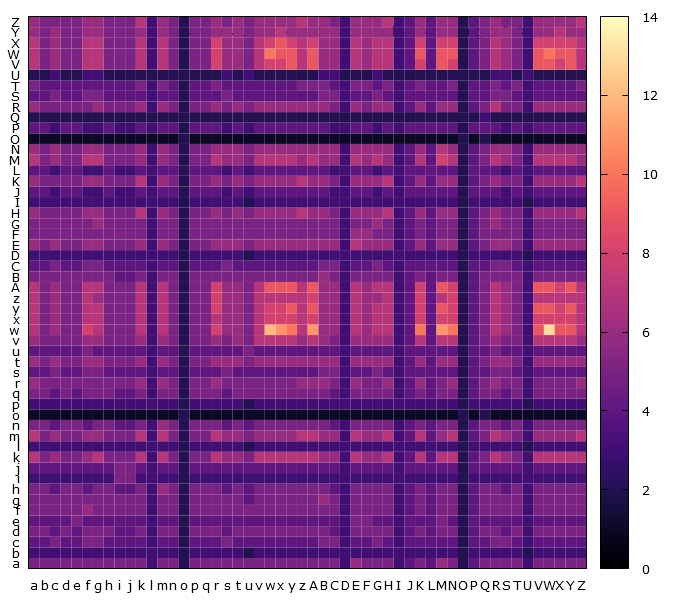

Source data for this figure (header and first rows):
, a, b, c, d, e, f, g, h, i, j, k, l, m, n, o, p, q, r, s, t, u, v, w
a, 5, 5, 5, 5, 5, 5, 5, 5, 5, 5, 5, 3, 5, 5, 2, 5, 5, 5, 5, 5, 5, 5, 5
b, 3, 3, 3, 3, 3, 3, 3, 3, 3, 3, 3, 3, 3, 3, 2, 3, 3, 3, 3, 3, 2, 3, 3
c, 4, 4, 5, 4, 4, 5, 5, 4, 4, 4, 4, 3, 4, 4, 2, 4, 4, 4, 5, 4, 4, 4, 4
d, 5, 5, 4, 5, 4, 5, 5, 5, 4, 4, 5, 3, 5, 5, 2, 5, 5, 5, 4, 5, 5, 5, 5
e, 4, 4, 4, 4, 5, 4, 4, 4, 4, 4, 4, 3, 4, 4, 2, 4, 4, 4, 4, 4, 4, 4, 4
f, 5, 5, 5, 5, 5, 6, 5, 5, 5, 5, 5, 3, 5, 5, 2, 5, 5, 5, 5, 5, 5, 5, 5
g, 5, 5, 5, 5, 5, 5, 5, 5, 5, 5, 5, 3, 5, 5, 2, 5, 5, 5, 5, 5, 4, 5, 5
h, 5, 5, 4, 5, 5, 4, 5, 5, 4, 4, 5, 3, 6, 5, 2, 5, 5, 5, 4, 5, 4, 5, 5
i, 3, 3, 3, 3, 3, 3, 3, 3, 5, 5, 3, 3, 3, 3, 2, 3, 3, 3, 3, 3, 3, 3, 3
j, 4, 4, 4, 4, 4, 4, 4, 4, 5, 5, 4, 3, 4, 4, 2, 4, 4, 4, 4, 4, 4, 4, 4
k, 7, 5, 6, 5, 5, 6, 7, 5, 5, 5, 7, 3, 7, 5, 2, 5, 5, 7, 6, 6, 5, 7, 7
l, 3, 3, 3, 3, 3, 3, 3, 3, 3, 3, 3, 3, 3, 3, 2, 3, 3, 3, 3, 3, 2, 3, 3
m, 7, 5, 6, 5, 5, 6, 6, 5, 5, 5, 7, 3, 7, 5, 2, 5, 5, 7, 6, 6, 5, 6, 6
n, 5, 5, 4, 5, 5, 4, 5, 5, 4, 4, 5, 3, 6, 5, 2, 5, 5, 5, 4, 5, 4, 5, 5
o, 1, 1, 1, 1, 1, 1, 1, 1, 1, 1, 1, 1, 1, 1, 2, 1, 1, 1, 1, 1, 1, 1, 1
p, 3, 3, 3, 3, 3, 3, 3, 3, 3, 3, 3, 3, 3, 3, 2, 3, 3, 3, 3, 3, 2, 3, 3
q, 5, 5, 4, 5, 4, 5, 5, 5, 4, 4, 5, 3, 5, 5, 2, 5, 5, 5, 4, 5, 5, 5, 5
r, 6, 5, 5, 5, 5, 5, 5, 5, 5, 5, 6, 3, 6, 5, 2, 5, 5, 6, 5, 5, 5, 5, 5
s, 4, 4, 5, 4, 4, 5, 5, 4, 4, 4, 4, 3, 4, 4, 2, 4, 4, 4, 5, 4, 4, 4, 4
t, 6, 5, 6, 5, 5, 6, 6, 5, 5, 5, 6, 3, 6, 5, 2, 5, 5, 6, 6, 6, 5, 6, 6
u, 4, 4, 4, 4, 4, 5, 4, 4, 4, 4, 4, 3, 4, 4, 2, 4, 4, 4, 4, 4, 5, 4, 4
v, 6, 5, 5, 5, 5, 6, 6, 5, 5, 5, 6, 3, 6, 5, 2, 5, 5, 6, 5, 6, 5, 7, 7
w, 7, 5, 6, 5, 5, 8, 7, 5, 5, 5, 7, 3, 7, 5, 2, 5, 5, 8, 6, 6, 5, 7, 12
x, 7, 5, 6, 5, 5, 7, 7, 5, 5, 5, 7, 3, 7, 5, 2, 5, 5, 7, 6, 6, 5, 7, 8
y, 7, 5, 6, 5, 5, 7, 7, 5, 5, 5, 7, 3, 7, 5, 2, 5, 5, 8, 6, 6, 5, 7, 8
z, 7, 5, 6, 5, 5, 7, 6, 5, 5, 5, 7, 3, 7, 5, 2, 5, 5, 8, 6, 6, 5, 7, 7
A, 7, 5, 6, 5, 5, 7, 7, 5, 5, 5, 7, 3, 7, 5, 2, 5, 5, 8, 6, 6, 5, 7, 9
B, 5, 5, 5, 5, 5, 5, 5, 5, 4, 4, 5, 3, 5, 5, 2, 5, 5, 5, 5, 5, 5, 5, 5
C, 4, 4, 5, 4, 4, 5, 5, 4, 4, 4, 4, 3, 4, 4, 2, 4, 4, 4, 5, 4, 4, 4, 4
D, 3, 3, 3, 3, 3, 3, 3, 3, 3, 3, 3, 3, 3, 3, 2, 3, 3, 3, 3, 3, 2, 3, 3
E, 6, 5, 6, 5, 5, 6, 6, 5, 5, 5, 6, 3, 6, 5, 2, 5, 5, 6, 6, 6, 5, 6, 6
F, 5, 5, 5, 5, 5, 5, 5, 5, 5, 5, 5, 3, 5, 5, 2, 5, 5, 5, 5, 5, 5, 5, 5
G, 5, 5, 5, 5, 5, 5, 6, 5, 5, 5, 5, 3, 5, 5, 2, 5, 5, 5, 5, 5, 5, 5, 5
H, 6, 5, 5, 5, 5, 6, 6, 5, 5, 5, 7, 3, 6, 5, 2, 5, 5, 6, 5, 6, 5, 6, 6
I, 3, 3, 3, 3, 3, 3, 3, 3, 3, 3, 3, 3, 3, 3, 2, 3, 3, 3, 3, 3, 2, 3, 3
J, 4, 4, 3, 4, 4, 3, 3, 4, 3, 3, 4, 3, 4, 4, 2, 4, 4, 4, 3, 4, 3, 4, 4
K, 6, 5, 5, 5, 5, 6, 6, 5, 5, 5, 7, 3, 6, 5, 2, 5, 5, 6, 5, 6, 5, 6, 6
L, 4, 4, 3, 4, 4, 3, 3, 4, 3, 3, 4, 3, 4, 4, 2, 4, 4, 4, 3, 4, 3, 4, 4
M, 7, 5, 6, 5, 5, 7, 7, 5, 5, 5, 6, 3, 6, 5, 2, 5, 5, 7, 6, 6, 5, 7, 7
N, 6, 5, 6, 5, 5, 6, 6, 5, 5, 5, 6, 3, 6, 5, 2, 5, 5, 6, 6, 6, 5, 6, 6
O, 1, 1, 1, 1, 1, 1, 1, 1, 1, 1, 1, 1, 1, 1, 2, 1, 1, 1, 1, 1, 1, 1, 1
P, 4, 4, 3, 4, 4, 3, 3, 4, 3, 3, 4, 3, 4, 4, 2, 4, 4, 4, 3, 4, 3, 4, 4
Q, 2, 2, 2, 2, 2, 2, 2, 2, 2, 2, 2, 2, 2, 2, 2, 2, 2, 2, 2, 2, 2, 2, 2
R, 6, 5, 5, 5, 5, 5, 6, 5, 5, 5, 6, 3, 6, 5, 2, 5, 5, 6, 5, 6, 5, 6, 6
S, 4, 4, 5, 4, 4, 5, 5, 4, 4, 4, 4, 3, 4, 4, 2, 4, 4, 4, 5, 4, 4, 4, 4
T, 5, 4, 4, 4, 4, 4, 4, 4, 4, 4, 5, 3, 5, 4, 2, 4, 4, 5, 4, 4, 4, 4, 4
U, 2, 2, 3, 2, 2, 3, 3, 2, 2, 2, 2, 2, 2, 2, 2, 2, 2, 2, 3, 2, 3, 2, 2
V, 7, 5, 6, 5, 5, 7, 7, 5, 5, 5, 7, 3, 7, 5, 2, 5, 5, 8, 6, 6, 5, 7, 8
W, 7, 5, 6, 5, 5, 7, 7, 5, 5, 5, 7, 3, 7, 5, 2, 5, 5, 8, 6, 6, 5, 7, 10
X, 7, 5, 6, 5, 5, 7, 7, 5, 5, 5, 7, 3, 7, 5, 2, 5, 5, 8, 6, 6, 5, 7, 8
Y, 6, 5, 6, 5, 5, 6, 6, 5, 5, 5, 6, 3, 6, 5, 2, 5, 5, 6, 6, 6, 5, 6, 6
Z, 6, 5, 5, 5, 5, 6, 6, 5, 5, 5, 7, 3, 6, 5, 2, 5, 5, 6, 5, 6, 5, 6, 6
